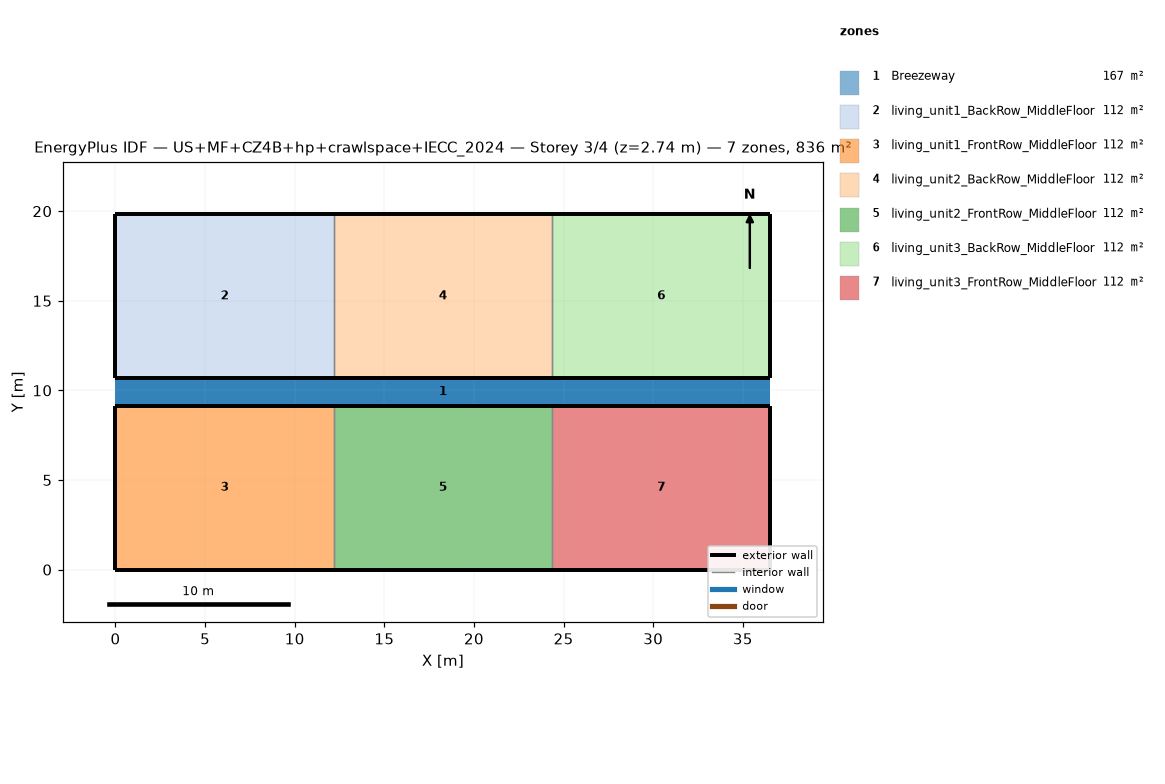
=== STOREY PLAN SPEC (per zone: floor XY polygon, exterior-wall plan segments, windows/doors) ===
zone 1: Breezeway  (167.0 m²)
  floor: (36.54, 9.16) (0.00, 9.16) (0.00, 10.68) (36.54, 10.68)
  floor: (36.54, 9.16) (0.00, 9.16) (0.00, 10.68) (36.54, 10.68)
  floor: (36.54, 9.16) (0.00, 9.16) (0.00, 10.68) (36.54, 10.68)
zone 2: living_unit1_BackRow_MiddleFloor  (111.5 m²)
  floor: (12.18, 10.68) (0.00, 10.68) (0.00, 19.84) (12.18, 19.84)
  exterior wall: (0.00, 10.68) – (12.18, 10.68)  [12.2 m]
  exterior wall: (12.18, 19.84) – (0.00, 19.84)  [12.2 m]
  exterior wall: (0.00, 19.84) – (0.00, 10.68)  [9.2 m]
  interior walls: 1
zone 3: living_unit1_FrontRow_MiddleFloor  (111.5 m²)
  floor: (12.18, 0.00) (0.00, 0.00) (0.00, 9.16) (12.18, 9.16)
  exterior wall: (0.00, 0.00) – (12.18, 0.00)  [12.2 m]
  exterior wall: (12.18, 9.16) – (0.00, 9.16)  [12.2 m]
  exterior wall: (0.00, 9.16) – (0.00, 0.00)  [9.2 m]
  interior walls: 1
zone 4: living_unit2_BackRow_MiddleFloor  (111.5 m²)
  floor: (24.36, 10.68) (12.18, 10.68) (12.18, 19.84) (24.36, 19.84)
  exterior wall: (12.18, 10.68) – (24.36, 10.68)  [12.2 m]
  exterior wall: (24.36, 19.84) – (12.18, 19.84)  [12.2 m]
  interior walls: 2
zone 5: living_unit2_FrontRow_MiddleFloor  (111.5 m²)
  floor: (24.36, 0.00) (12.18, 0.00) (12.18, 9.16) (24.36, 9.16)
  exterior wall: (12.18, 0.00) – (24.36, 0.00)  [12.2 m]
  exterior wall: (24.36, 9.16) – (12.18, 9.16)  [12.2 m]
  interior walls: 2
zone 6: living_unit3_BackRow_MiddleFloor  (111.5 m²)
  floor: (36.54, 10.68) (24.36, 10.68) (24.36, 19.84) (36.54, 19.84)
  exterior wall: (24.36, 10.68) – (36.54, 10.68)  [12.2 m]
  exterior wall: (36.54, 10.68) – (36.54, 19.84)  [9.2 m]
  exterior wall: (36.54, 19.84) – (24.36, 19.84)  [12.2 m]
  interior walls: 1
zone 7: living_unit3_FrontRow_MiddleFloor  (111.5 m²)
  floor: (36.54, 0.00) (24.36, 0.00) (24.36, 9.16) (36.54, 9.16)
  exterior wall: (24.36, 0.00) – (36.54, 0.00)  [12.2 m]
  exterior wall: (36.54, 0.00) – (36.54, 9.16)  [9.2 m]
  exterior wall: (36.54, 9.16) – (24.36, 9.16)  [12.2 m]
  interior walls: 1

=== DERIVED (storey summary) ===
Building: US+MF+CZ4B+hp+crawlspace+IECC_2024
Storey: 3 of 4  (floor level z = 2.74 m)
Storey gross floor area: 836.2 m²
Zones on this storey: 7
  - Breezeway: floor 167.0 m²
  - living_unit1_BackRow_MiddleFloor: floor 111.5 m²; exterior wall 33.5 m (86.9 m²); WWR 0.0%
  - living_unit1_FrontRow_MiddleFloor: floor 111.5 m²; exterior wall 33.5 m (86.9 m²); WWR 0.0%
  - living_unit2_BackRow_MiddleFloor: floor 111.5 m²; exterior wall 24.4 m (63.1 m²); WWR 0.0%
  - living_unit2_FrontRow_MiddleFloor: floor 111.5 m²; exterior wall 24.4 m (63.1 m²); WWR 0.0%
  - living_unit3_BackRow_MiddleFloor: floor 111.5 m²; exterior wall 33.5 m (86.9 m²); WWR 0.0%
  - living_unit3_FrontRow_MiddleFloor: floor 111.5 m²; exterior wall 33.5 m (86.9 m²); WWR 0.0%
Zone adjacency (shared interzone walls):
  - living_unit1_BackRow_MiddleFloor ↔ living_unit2_BackRow_MiddleFloor
  - living_unit1_FrontRow_MiddleFloor ↔ living_unit2_FrontRow_MiddleFloor
  - living_unit2_BackRow_MiddleFloor ↔ living_unit3_BackRow_MiddleFloor
  - living_unit2_FrontRow_MiddleFloor ↔ living_unit3_FrontRow_MiddleFloor